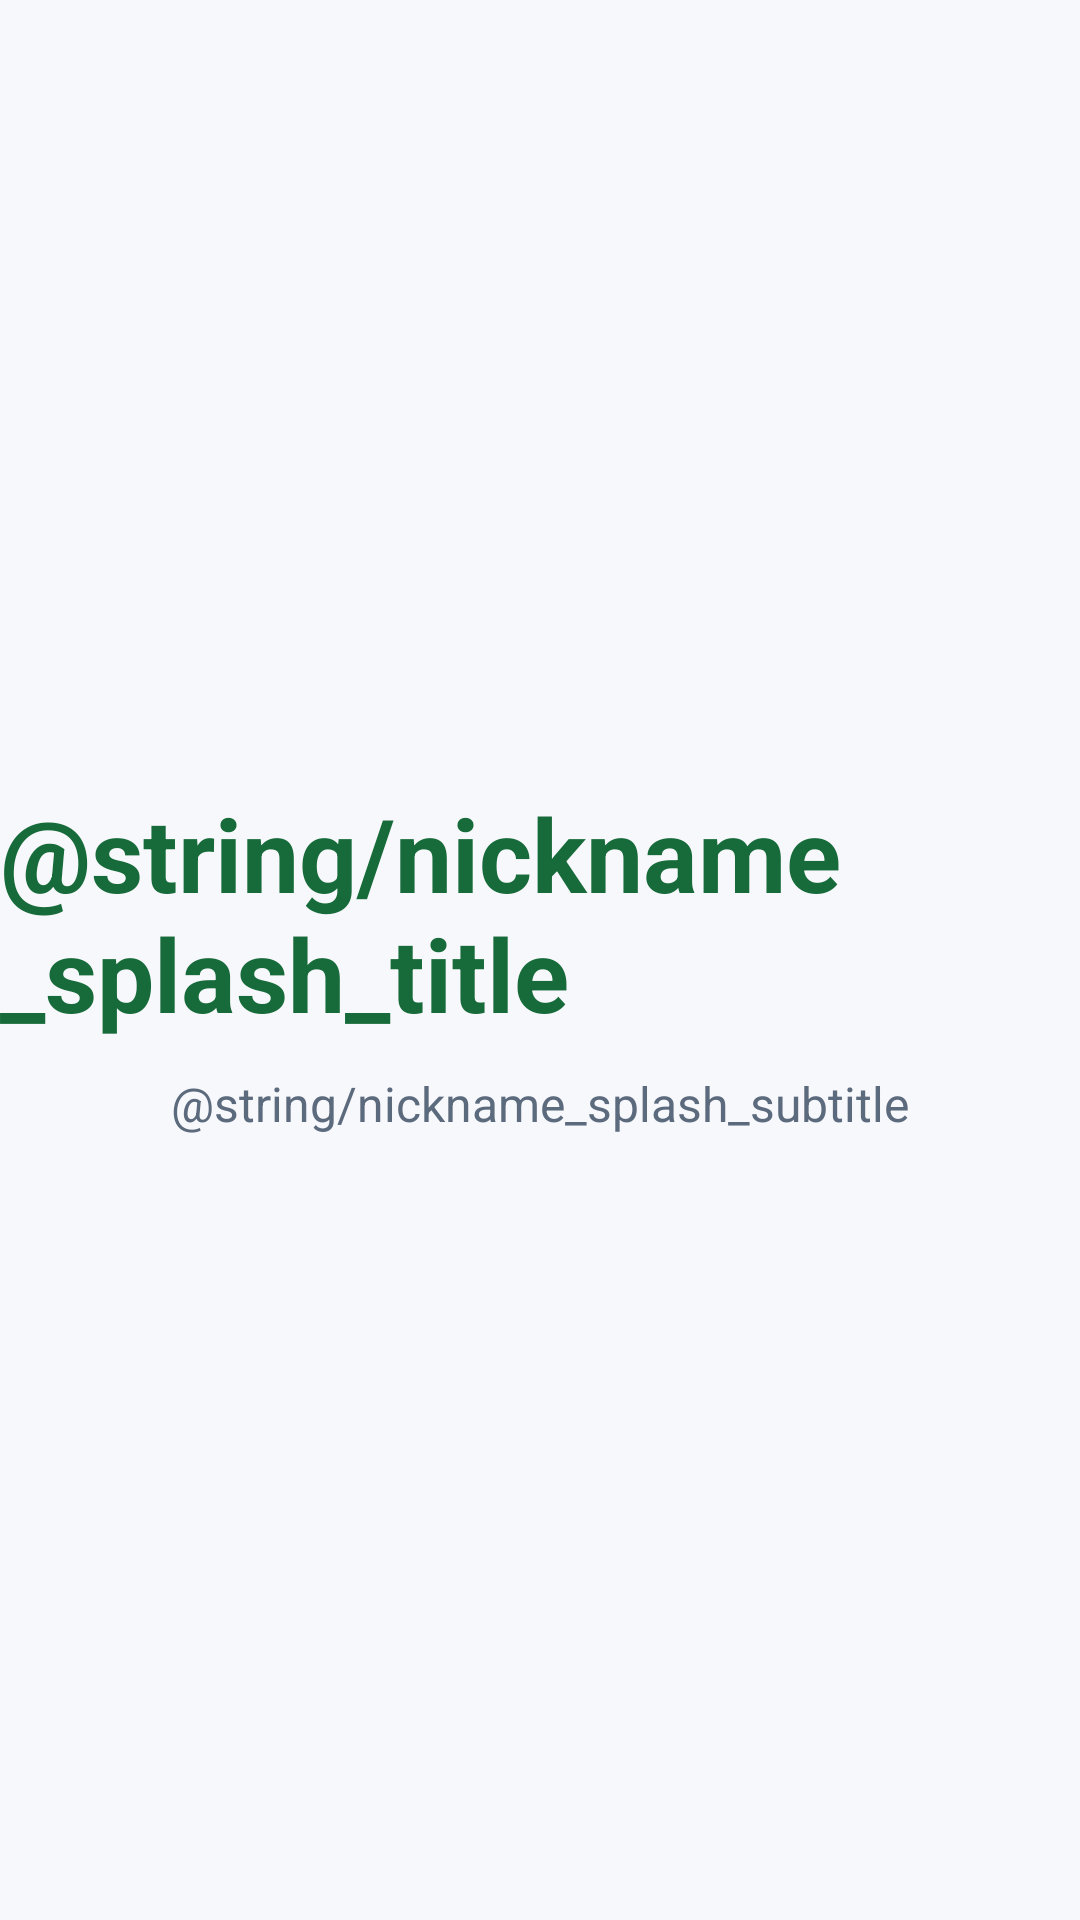

Android layout source for this screen:
<!-- AndroidManifest.xml: application theme Theme.BoardGame -->
<!-- res/layout/activity_splash.xml -->
<?xml version="1.0" encoding="utf-8"?>
<androidx.constraintlayout.widget.ConstraintLayout xmlns:android="http://schemas.android.com/apk/res/android"
    xmlns:app="http://schemas.android.com/apk/res-auto"
    android:layout_width="match_parent"
    android:layout_height="match_parent"
    android:background="@color/waiting_bg">

    <TextView
        android:id="@+id/splashTitleText"
        android:layout_width="wrap_content"
        android:layout_height="wrap_content"
        android:text="@string/nickname_splash_title"
        android:textColor="@color/title_text_green"
        android:textSize="34sp"
        android:textStyle="bold"
        app:layout_constraintBottom_toTopOf="@id/splashSubtitleText"
        app:layout_constraintEnd_toEndOf="parent"
        app:layout_constraintStart_toStartOf="parent"
        app:layout_constraintTop_toTopOf="parent"
        app:layout_constraintVertical_chainStyle="packed" />

    <TextView
        android:id="@+id/splashSubtitleText"
        android:layout_width="wrap_content"
        android:layout_height="wrap_content"
        android:layout_marginTop="10dp"
        android:text="@string/nickname_splash_subtitle"
        android:textColor="@color/waiting_text_secondary"
        android:textSize="16sp"
        app:layout_constraintBottom_toBottomOf="parent"
        app:layout_constraintEnd_toEndOf="parent"
        app:layout_constraintStart_toStartOf="parent"
        app:layout_constraintTop_toBottomOf="@id/splashTitleText" />

</androidx.constraintlayout.widget.ConstraintLayout>
<!-- resources referenced by this layout -->
<resources>
  <color name="title_text_green">#176B3A</color>
  <color name="waiting_bg">#F7F8FB</color>
  <color name="waiting_text_secondary">#5C6A7D</color>
  <style name="Theme.BoardGame" parent="Base.Theme.BoardGame" />
  <style name="Base.Theme.BoardGame" parent="Theme.Material3.DayNight.NoActionBar">
          
          
      </style>
</resources>
